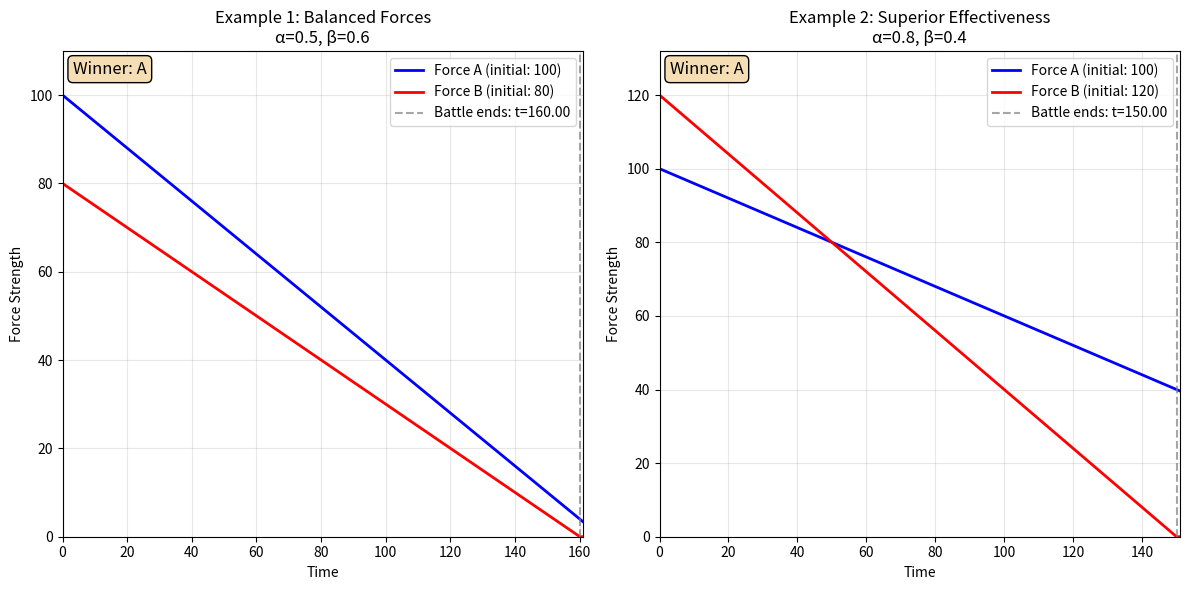

Source code (Python):
import numpy as np
import matplotlib.pyplot as plt

class LanchesterLinear:
    """
    Implementation of Lanchester's Linear Law for ancient-style combat.
    
    The Linear Law assumes sequential combat where forces engage one-on-one.
    Combat effectiveness is proportional to force size.
    """
    
    def __init__(self, A0, B0, alpha, beta):
        """
        Initialize the combat scenario.
        
        Parameters:
        A0 (float): Initial strength of force A
        B0 (float): Initial strength of force B  
        alpha (float): Effectiveness coefficient of A against B
        beta (float): Effectiveness coefficient of B against A
        """
        self.A0 = A0
        self.B0 = B0
        self.alpha = alpha
        self.beta = beta
    
    def analytical_solution(self, t_max=None):
        """
        Analytical solution for the Linear Law.
        Forces decrease linearly until one is eliminated.
        
        Returns:
        dict: Contains time arrays, force strengths, battle end time, and winner
        """
        # Calculate when each force would be eliminated
        t_A_eliminated = self.A0 / self.beta if self.beta > 0 else np.inf
        t_B_eliminated = self.B0 / self.alpha if self.alpha > 0 else np.inf
        
        # Battle ends when first force is eliminated
        t_end = min(t_A_eliminated, t_B_eliminated)
        
        # Determine winner
        if t_A_eliminated < t_B_eliminated:
            winner = 'B'
            remaining_strength = self.B0 - self.alpha * t_end
        elif t_B_eliminated < t_A_eliminated:
            winner = 'A' 
            remaining_strength = self.A0 - self.beta * t_end
        else:
            winner = 'Draw'
            remaining_strength = 0
        
        # Create time array
        if t_max is None:
            t_max = min(t_end * 1.2, t_end + 1)  # Show a bit beyond battle end
        
        t = np.linspace(0, t_max, 1000)
        
        # Calculate force strengths over time
        A_t = np.maximum(0, self.A0 - self.beta * t)
        B_t = np.maximum(0, self.B0 - self.alpha * t)
        
        return {
            'time': t,
            'A': A_t,
            'B': B_t,
            'battle_end_time': t_end,
            'winner': winner,
            'remaining_strength': remaining_strength,
            'A_casualties': self.A0 - (self.A0 - self.beta * t_end if winner != 'A' else remaining_strength),
            'B_casualties': self.B0 - (self.B0 - self.alpha * t_end if winner != 'B' else remaining_strength)
        }
    

    
    def plot_battle(self, solution=None, title="Lanchester Linear Law", ax=None):
        """
        Plot the battle dynamics over time.
        
        Parameters:
        solution (dict): Solution dictionary from analytical_solution()
        title (str): Plot title
        ax (matplotlib.axes): Axes to plot on. If None, creates new figure.
        """
        if solution is None:
            solution = self.analytical_solution()
        
        if ax is None:
            plt.figure(figsize=(10, 6))
            ax = plt.gca()
        
        ax.plot(solution['time'], solution['A'], 'b-', linewidth=2, label=f'Force A (initial: {self.A0})')
        ax.plot(solution['time'], solution['B'], 'r-', linewidth=2, label=f'Force B (initial: {self.B0})')
        
        # Mark battle end
        if 'battle_end_time' in solution:
            ax.axvline(x=solution['battle_end_time'], color='gray', linestyle='--', alpha=0.7, 
                       label=f"Battle ends: t={solution['battle_end_time']:.2f}")
        
        ax.set_xlabel('Time')
        ax.set_ylabel('Force Strength')
        ax.set_title(f"{title}\nα={self.alpha}, β={self.beta}")
        ax.legend()
        ax.grid(True, alpha=0.3)
        ax.set_xlim(0, max(solution['time']))
        ax.set_ylim(0, max(self.A0, self.B0) * 1.1)
        
        # Add winner annotation
        if 'winner' in solution and solution['winner'] != 'Ongoing':
            ax.text(0.02, 0.98, f"Winner: {solution['winner']}", 
                    transform=ax.transAxes, fontsize=12, 
                    verticalalignment='top', bbox=dict(boxstyle='round', facecolor='wheat'))
        
        if ax is None:
            plt.tight_layout()
            plt.show()
    
    @classmethod
    def plot_multiple_battles(cls, battles, solutions=None, titles=None):
        """
        Plot multiple battle scenarios in parallel subplots.
        
        Parameters:
        battles (list): List of LanchesterLinear instances
        solutions (list): List of solution dictionaries (optional)
        titles (list): List of titles for each subplot (optional)
        """
        n_battles = len(battles)
        fig, axes = plt.subplots(1, n_battles, figsize=(6*n_battles, 6))
        
        # Handle case where there's only one battle
        if n_battles == 1:
            axes = [axes]
        
        for i, battle in enumerate(battles):
            solution = solutions[i] if solutions else None
            title = titles[i] if titles else f"Battle {i+1}"
            
            battle.plot_battle(solution=solution, title=title, ax=axes[i])
        
        plt.tight_layout()
        plt.show()


# Example usage and demonstration
if __name__ == "__main__":
    # Example 1: Balanced forces
    print("Example 1: Balanced Forces")
    battle1 = LanchesterLinear(A0=100, B0=80, alpha=0.5, beta=0.6)
    solution1 = battle1.analytical_solution()
    
    print(f"Battle ends at t = {solution1['battle_end_time']:.2f}")
    print(f"Winner: {solution1['winner']} with {solution1['remaining_strength']:.1f} units remaining")
    print(f"Force A casualties: {solution1['A_casualties']:.1f}")
    print(f"Force B casualties: {solution1['B_casualties']:.1f}")
    print()
    
    # Example 2: Superior effectiveness
    print("Example 2: Superior Effectiveness")
    battle2 = LanchesterLinear(A0=100, B0=120, alpha=0.8, beta=0.4)
    solution2 = battle2.analytical_solution()
    
    print(f"Battle ends at t = {solution2['battle_end_time']:.2f}")
    print(f"Winner: {solution2['winner']} with {solution2['remaining_strength']:.1f} units remaining")
    print()
    
    # Plot both examples using the new method
    LanchesterLinear.plot_multiple_battles(
        battles=[battle1, battle2],
        solutions=[solution1, solution2],
        titles=["Example 1: Balanced Forces", "Example 2: Superior Effectiveness"]
    )